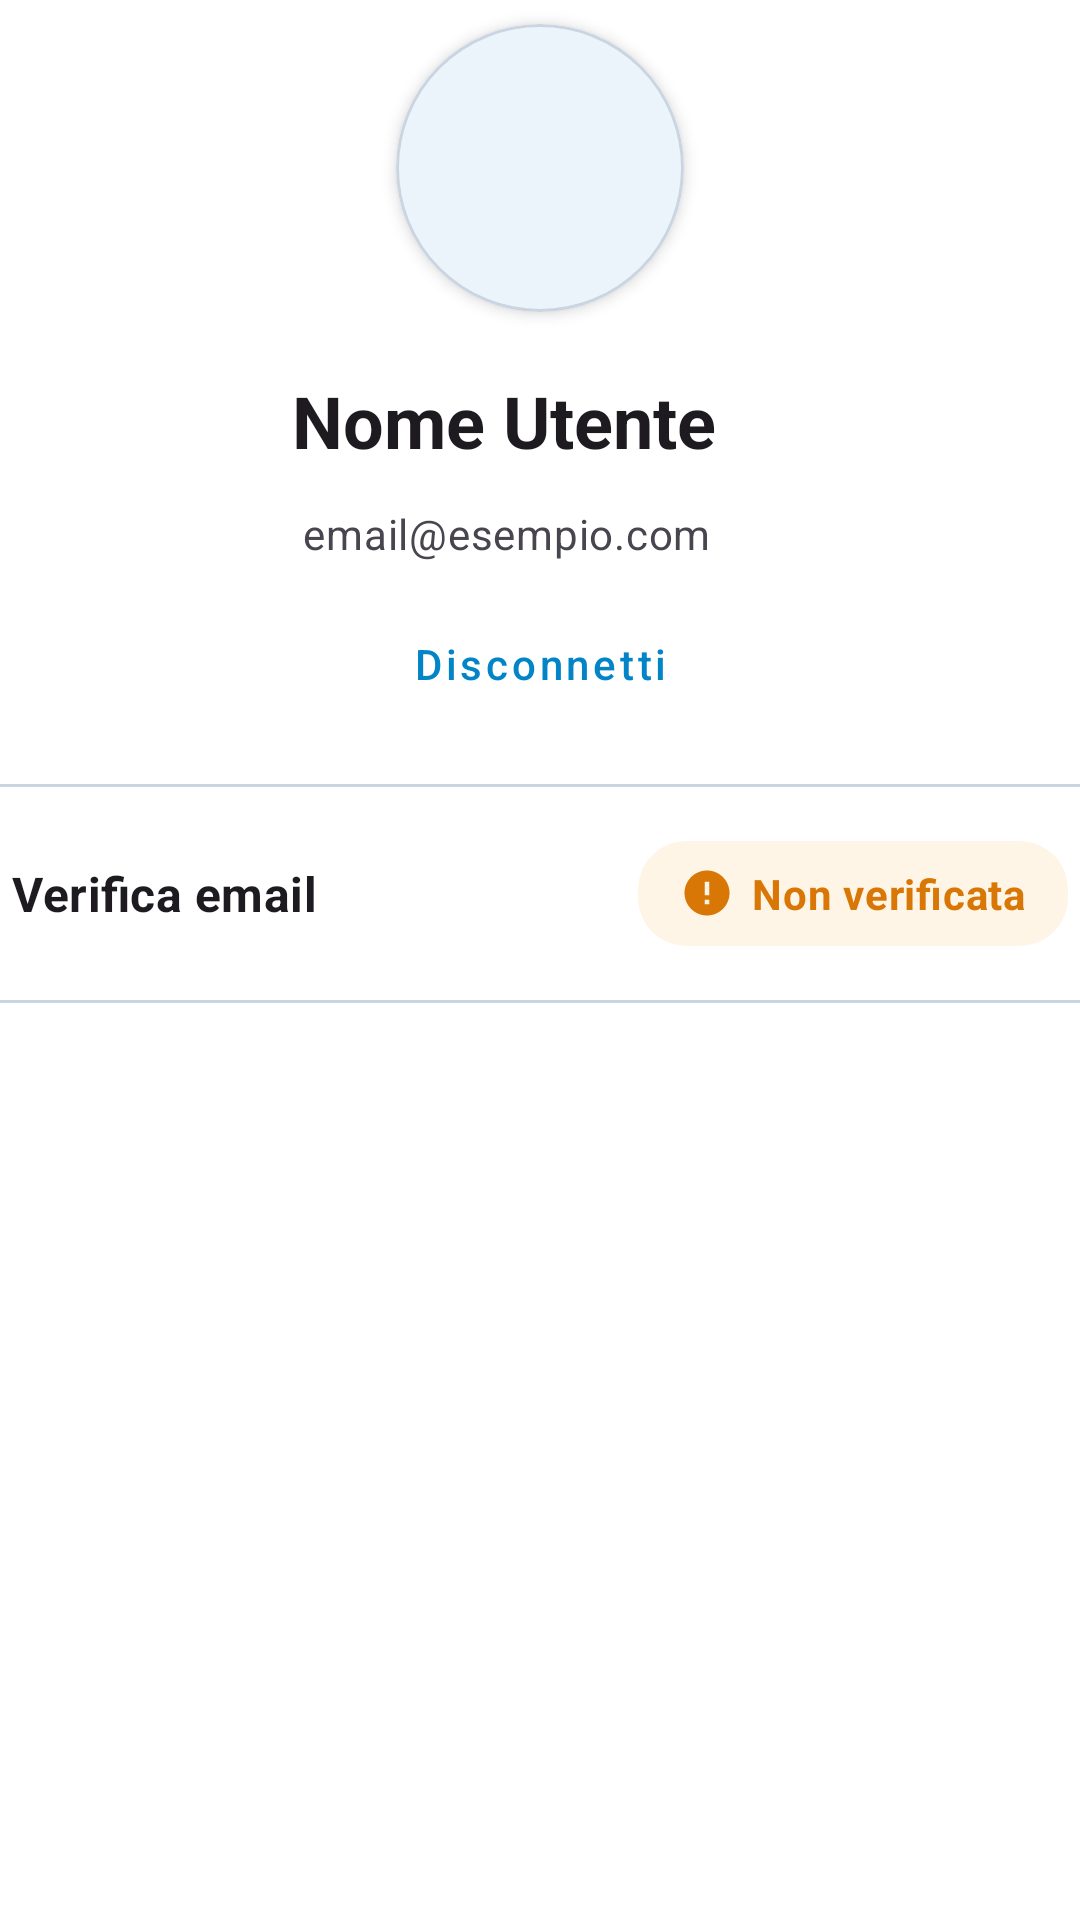

Produce the Android XML layout that renders to this screen, including the resource entries it uses.
<!-- AndroidManifest.xml: application theme Theme.PariPariApp -->
<!-- res/layout/fragment_account_profile.xml -->
<?xml version="1.0" encoding="utf-8"?>
<LinearLayout
    xmlns:android="http://schemas.android.com/apk/res/android"
    xmlns:app="http://schemas.android.com/apk/res-auto"
    android:id="@+id/layout_logged_in"
    android:layout_width="match_parent"
    android:layout_height="wrap_content"
    android:orientation="vertical"
    android:gravity="center_horizontal">

    
    <com.google.android.material.card.MaterialCardView
        android:layout_width="96dp"
        android:layout_height="96dp"
        android:layout_marginTop="8dp"
        android:layout_marginBottom="16dp"
        app:cardCornerRadius="48dp"
        app:cardElevation="3dp">

        <ImageView
            android:id="@+id/iv_avatar"
            android:layout_width="match_parent"
            android:layout_height="match_parent"
            android:scaleType="centerCrop"
            android:src="@drawable/ic_account"
            android:padding="20dp"
            android:contentDescription="@string/cd_avatar_utente" />

    </com.google.android.material.card.MaterialCardView>

    
    <LinearLayout
        android:id="@+id/container_nome_utente"
        android:layout_width="wrap_content"
        android:layout_height="wrap_content"
        android:orientation="horizontal"
        android:gravity="center_vertical"
        android:background="?attr/selectableItemBackground"
        android:clickable="true"
        android:focusable="true"
        android:paddingHorizontal="8dp"
        android:paddingVertical="4dp"
        android:layout_marginBottom="4dp">

        <TextView
            android:id="@+id/tv_nome_utente"
            android:layout_width="wrap_content"
            android:layout_height="wrap_content"
            android:text="@string/default_nome_utente"
            android:textAppearance="@style/TextAppearance.MaterialComponents.Headline5"
            android:textStyle="bold" />

        <ImageView
            android:layout_width="18dp"
            android:layout_height="18dp"
            android:layout_marginStart="6dp"
            android:src="@drawable/ic_edit"
            app:tint="?attr/colorPrimary"
            android:contentDescription="@string/dialog_titolo_modifica_nome_profilo" />
    </LinearLayout>

    
    <LinearLayout
        android:id="@+id/container_email_utente"
        android:layout_width="wrap_content"
        android:layout_height="wrap_content"
        android:orientation="horizontal"
        android:gravity="center_vertical"
        android:background="?attr/selectableItemBackground"
        android:clickable="true"
        android:focusable="true"
        android:paddingHorizontal="8dp"
        android:paddingVertical="4dp"
        android:layout_marginBottom="6dp">

        <TextView
            android:id="@+id/tv_email_utente"
            android:layout_width="wrap_content"
            android:layout_height="wrap_content"
            android:text="@string/default_email_utente"
            android:textAppearance="@style/TextAppearance.MaterialComponents.Body2"
            android:textColor="?android:attr/textColorSecondary" />

        <ImageView
            android:layout_width="16dp"
            android:layout_height="16dp"
            android:layout_marginStart="6dp"
            android:src="@drawable/ic_edit"
            app:tint="?android:attr/textColorSecondary"
            android:contentDescription="@string/cd_modifica_email" />

    </LinearLayout>

    
    <com.google.android.material.button.MaterialButton
        android:id="@+id/btn_logout"
        style="@style/Widget.MaterialComponents.Button.TextButton"
        android:layout_width="wrap_content"
        android:layout_height="wrap_content"
        android:text="@string/btn_logout"
        android:textAllCaps="false"
        android:layout_marginBottom="12dp" />

    
    <com.google.android.material.divider.MaterialDivider
        android:id="@+id/divider_top_verifica_email"
        android:layout_width="match_parent"
        android:layout_height="wrap_content"
        android:layout_marginTop="4dp"
        android:layout_marginBottom="4dp" />

    <LinearLayout
        android:id="@+id/row_verifica_email"
        android:layout_width="match_parent"
        android:layout_height="wrap_content"
        android:orientation="horizontal"
        android:gravity="center_vertical"
        android:background="?attr/selectableItemBackground"
        android:clickable="true"
        android:focusable="true"
        android:baselineAligned="false"
        android:paddingVertical="14dp"
        android:paddingHorizontal="4dp">

        <TextView
            android:layout_width="0dp"
            android:layout_height="wrap_content"
            android:layout_weight="1"
            android:text="@string/label_verifica_email"
            android:textAppearance="@style/TextAppearance.MaterialComponents.Subtitle1"
            android:textStyle="bold"
            android:textColor="?android:attr/textColorPrimary" />

        
        <com.google.android.material.card.MaterialCardView
            android:id="@+id/card_badge_email"
            android:layout_width="wrap_content"
            android:layout_height="wrap_content"
            android:layout_marginStart="16dp"
            app:cardBackgroundColor="@color/warning_orange_bg"
            app:cardCornerRadius="16dp"
            app:cardElevation="0dp"
            app:strokeWidth="0dp">

            <LinearLayout
                android:layout_width="wrap_content"
                android:layout_height="wrap_content"
                android:orientation="horizontal"
                android:gravity="center_vertical"
                android:paddingHorizontal="14dp"
                android:paddingVertical="8dp">

                <ImageView
                    android:id="@+id/iv_badge_email_icon"
                    android:layout_width="18dp"
                    android:layout_height="18dp"
                    android:src="@drawable/ic_warning_amber"
                    android:layout_marginEnd="6dp"
                    app:tint="@color/warning_orange"
                    android:contentDescription="@null" />

                <TextView
                    android:id="@+id/tv_badge_email_testo"
                    android:layout_width="wrap_content"
                    android:layout_height="wrap_content"
                    android:text="@string/badge_non_verificata"
                    android:textAppearance="@style/TextAppearance.MaterialComponents.Body2"
                    android:textStyle="bold"
                    android:textColor="@color/warning_orange" />

            </LinearLayout>

        </com.google.android.material.card.MaterialCardView>

    </LinearLayout>

    <com.google.android.material.divider.MaterialDivider
        android:id="@+id/divider_bottom_verifica_email"
        android:layout_width="match_parent"
        android:layout_height="wrap_content"
        android:layout_marginTop="4dp"
        android:layout_marginBottom="4dp" />

</LinearLayout>
<!-- resources referenced by this layout -->
<resources>
  <color name="warning_orange">#D97706</color>
  <color name="warning_orange_bg">#1AF59E0B</color>
  <string name="badge_non_verificata">Non verificata</string>
  <string name="btn_logout">Disconnetti</string>
  <string name="cd_avatar_utente">Avatar utente</string>
  <string name="cd_modifica_email">Modifica indirizzo email</string>
  <string name="default_email_utente">email@esempio.com</string>
  <string name="default_nome_utente">Nome Utente</string>
  <string name="dialog_titolo_modifica_nome_profilo">Modifica nome profilo</string>
  <string name="label_verifica_email">Verifica email</string>
  <style name="Theme.PariPariApp" parent="AppTheme" />
  <color name="md_theme_primary">#0284C7</color>
  <color name="md_theme_onPrimary">#FFFFFF</color>
  <color name="md_theme_primaryContainer">#E0F2FE</color>
  <color name="md_theme_onPrimaryContainer">#0369A1</color>
  <color name="md_theme_secondary">#7C3AED</color>
  <color name="md_theme_onSecondary">#FFFFFF</color>
  <color name="md_theme_secondaryContainer">#F3E8FF</color>
  <color name="md_theme_onSecondaryContainer">#5B21B6</color>
  <color name="md_theme_tertiary">#E11D48</color>
  <color name="md_theme_onTertiary">#FFFFFF</color>
  <color name="md_theme_tertiaryContainer">#FFE4E6</color>
  <color name="md_theme_onTertiaryContainer">#9F1239</color>
  <color name="md_theme_error">#B91C1C</color>
  <color name="md_theme_onError">#FFFFFF</color>
  <color name="md_theme_errorContainer">#FEE2E2</color>
  <color name="md_theme_onErrorContainer">#7F1D1D</color>
  <color name="md_theme_background">#F8FAFC</color>
  <color name="md_theme_onBackground">#0F172A</color>
  <color name="md_theme_surface">#FFFFFF</color>
  <color name="md_theme_onSurface">#0F172A</color>
  <color name="md_theme_surfaceVariant">#E2E8F0</color>
  <color name="md_theme_onSurfaceVariant">#475569</color>
  <color name="md_theme_outline">#94A3B8</color>
  <color name="md_theme_outlineVariant">#CBD5E1</color>
  <color name="md_theme_inverseSurface">#0F172A</color>
  <color name="md_theme_inverseOnSurface">#F8FAFC</color>
  <color name="md_theme_inversePrimary">#38BDF8</color>
  <color name="md_theme_surfaceDim">#E2E8F0</color>
  <color name="md_theme_surfaceBright">#FFFFFF</color>
  <color name="md_theme_surfaceContainerLowest">#FFFFFF</color>
  <color name="md_theme_surfaceContainerLow">#F8FAFC</color>
  <color name="md_theme_surfaceContainer">#F1F5F9</color>
  <color name="md_theme_surfaceContainerHigh">#E2E8F0</color>
  <color name="md_theme_surfaceContainerHighest">#CBD5E1</color>
  <style name="Widget.PariPari.Snackbar" parent="Widget.Material3.Snackbar">
          <item name="shapeAppearance">@style/ShapeAppearance.PariPari.Snackbar</item>
          <item name="backgroundTint">?attr/colorSurfaceContainerHighest</item>
          <item name="actionTextColorAlpha">1.0</item>
          <item name="animationMode">slide</item>
      </style>
  <style name="ThemeOverlay.PariPari.BottomSheetDialog" parent="ThemeOverlay.Material3.BottomSheetDialog">
          <item name="bottomSheetStyle">@style/Widget.PariPari.BottomSheet</item>
      </style>
  <style name="ShapeAppearance.PariPari.Snackbar" parent="ShapeAppearance.Material3.Corner.Full">
          <item name="cornerSize">20dp</item>
      </style>
  <style name="Widget.PariPari.BottomSheet" parent="Widget.Material3.BottomSheet">
          <item name="shapeAppearance">@style/ShapeAppearance.PariPari.BottomSheet</item>
      </style>
  <style name="ShapeAppearance.PariPari.BottomSheet" parent="ShapeAppearance.Material3.Corner.None">
          <item name="cornerSizeTopLeft">28dp</item>
          <item name="cornerSizeTopRight">28dp</item>
      </style>
</resources>
